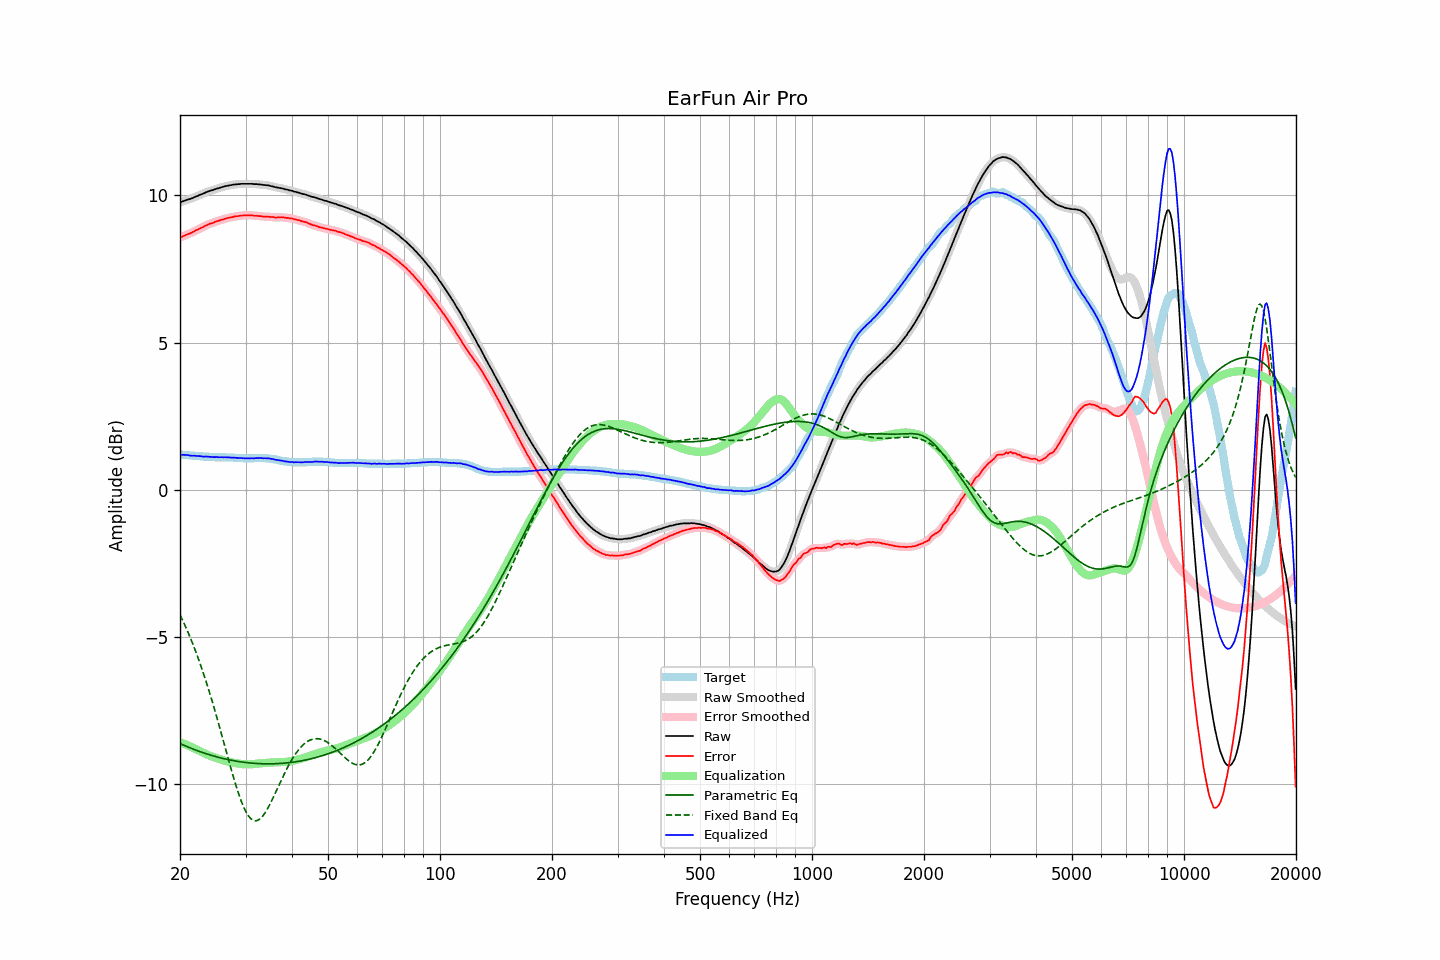

The file beside this chart, header and first rows:
frequency, raw, error, smoothed, error_smoothed, equalization, parametric_eq, fixed_band_eq, equalized_raw, equalized_smoothed, target
20.00, 9.77, 8.57, 9.77, 8.57, -8.57, -8.62, -4.25, 1.20, 1.20, 1.20
20.20, 9.78, 8.58, 9.78, 8.59, -8.59, -8.64, -4.36, 1.19, 1.19, 1.20
20.40, 9.80, 8.61, 9.80, 8.61, -8.61, -8.67, -4.47, 1.19, 1.19, 1.19
20.61, 9.82, 8.63, 9.82, 8.64, -8.64, -8.69, -4.59, 1.18, 1.18, 1.19
20.81, 9.84, 8.66, 9.84, 8.66, -8.66, -8.71, -4.72, 1.18, 1.18, 1.18
21.02, 9.86, 8.68, 9.86, 8.68, -8.68, -8.74, -4.84, 1.18, 1.17, 1.18
21.23, 9.87, 8.70, 9.87, 8.70, -8.71, -8.76, -4.97, 1.16, 1.17, 1.17
21.44, 9.89, 8.72, 9.89, 8.73, -8.73, -8.78, -5.10, 1.16, 1.16, 1.17
21.66, 9.91, 8.75, 9.91, 8.75, -8.76, -8.80, -5.24, 1.15, 1.16, 1.16
21.87, 9.94, 8.78, 9.94, 8.78, -8.78, -8.82, -5.38, 1.16, 1.15, 1.16
22.09, 9.96, 8.81, 9.96, 8.81, -8.81, -8.84, -5.52, 1.15, 1.15, 1.15
22.31, 9.98, 8.83, 9.98, 8.84, -8.84, -8.86, -5.67, 1.14, 1.15, 1.15
22.54, 10.01, 8.86, 10.01, 8.86, -8.86, -8.88, -5.82, 1.15, 1.14, 1.15
22.76, 10.03, 8.89, 10.03, 8.89, -8.89, -8.90, -5.98, 1.14, 1.14, 1.14
22.99, 10.05, 8.91, 10.05, 8.92, -8.92, -8.92, -6.14, 1.13, 1.13, 1.14
23.22, 10.07, 8.94, 10.07, 8.94, -8.94, -8.94, -6.30, 1.12, 1.13, 1.13
23.45, 10.10, 8.97, 10.10, 8.97, -8.97, -8.96, -6.47, 1.13, 1.13, 1.13
23.69, 10.12, 8.99, 10.12, 9.00, -8.99, -8.98, -6.64, 1.13, 1.13, 1.13
23.92, 10.14, 9.02, 10.14, 9.02, -9.02, -8.99, -6.82, 1.12, 1.12, 1.12
24.16, 10.16, 9.04, 10.16, 9.04, -9.04, -9.01, -7.00, 1.12, 1.12, 1.12
24.40, 10.17, 9.05, 10.17, 9.06, -9.06, -9.03, -7.18, 1.11, 1.11, 1.12
24.65, 10.19, 9.07, 10.19, 9.08, -9.08, -9.04, -7.36, 1.11, 1.11, 1.12
24.89, 10.21, 9.10, 10.21, 9.10, -9.10, -9.06, -7.55, 1.11, 1.11, 1.11
25.14, 10.23, 9.12, 10.23, 9.12, -9.12, -9.07, -7.74, 1.11, 1.11, 1.11
25.39, 10.24, 9.13, 10.24, 9.14, -9.14, -9.09, -7.94, 1.10, 1.11, 1.11
25.65, 10.26, 9.15, 10.26, 9.15, -9.15, -9.10, -8.13, 1.10, 1.11, 1.11
25.91, 10.28, 9.17, 10.28, 9.17, -9.17, -9.11, -8.33, 1.11, 1.10, 1.11
26.16, 10.29, 9.18, 10.29, 9.19, -9.19, -9.13, -8.53, 1.10, 1.11, 1.11
26.43, 10.31, 9.20, 10.31, 9.20, -9.20, -9.14, -8.73, 1.11, 1.10, 1.11
26.69, 10.32, 9.22, 10.32, 9.22, -9.22, -9.15, -8.93, 1.10, 1.10, 1.10
26.96, 10.33, 9.23, 10.33, 9.23, -9.23, -9.16, -9.13, 1.10, 1.10, 1.10
27.23, 10.34, 9.24, 10.34, 9.24, -9.24, -9.18, -9.33, 1.10, 1.10, 1.10
27.50, 10.35, 9.25, 10.35, 9.26, -9.26, -9.19, -9.52, 1.09, 1.09, 1.10
27.77, 10.36, 9.26, 10.36, 9.27, -9.27, -9.20, -9.71, 1.09, 1.09, 1.10
28.05, 10.37, 9.28, 10.37, 9.28, -9.28, -9.21, -9.90, 1.09, 1.09, 1.09
28.33, 10.37, 9.28, 10.37, 9.29, -9.29, -9.22, -10.08, 1.08, 1.09, 1.09
28.62, 10.38, 9.29, 10.38, 9.30, -9.30, -9.22, -10.25, 1.08, 1.08, 1.09
28.90, 10.38, 9.30, 10.38, 9.30, -9.30, -9.23, -10.41, 1.08, 1.08, 1.08
29.19, 10.39, 9.31, 10.39, 9.31, -9.31, -9.24, -10.56, 1.08, 1.08, 1.08
29.48, 10.39, 9.31, 10.39, 9.32, -9.32, -9.25, -10.70, 1.07, 1.07, 1.08
29.78, 10.39, 9.32, 10.39, 9.32, -9.32, -9.26, -10.82, 1.07, 1.07, 1.07
30.08, 10.39, 9.32, 10.39, 9.32, -9.32, -9.26, -10.93, 1.07, 1.07, 1.07
30.38, 10.39, 9.32, 10.39, 9.32, -9.32, -9.27, -11.03, 1.07, 1.07, 1.07
30.68, 10.39, 9.32, 10.39, 9.33, -9.32, -9.27, -11.10, 1.07, 1.07, 1.07
30.99, 10.39, 9.32, 10.39, 9.32, -9.32, -9.28, -11.17, 1.07, 1.07, 1.07
31.30, 10.39, 9.32, 10.39, 9.32, -9.32, -9.29, -11.21, 1.07, 1.07, 1.07
31.61, 10.38, 9.30, 10.38, 9.31, -9.31, -9.29, -11.23, 1.07, 1.07, 1.08
31.93, 10.38, 9.30, 10.38, 9.30, -9.31, -9.29, -11.24, 1.07, 1.07, 1.08
32.24, 10.38, 9.30, 10.38, 9.30, -9.30, -9.30, -11.23, 1.08, 1.08, 1.08
32.57, 10.37, 9.29, 10.37, 9.30, -9.29, -9.30, -11.21, 1.08, 1.08, 1.08
32.89, 10.37, 9.29, 10.37, 9.29, -9.29, -9.30, -11.17, 1.08, 1.08, 1.08
33.22, 10.36, 9.28, 10.36, 9.28, -9.28, -9.30, -11.11, 1.07, 1.07, 1.08
33.55, 10.35, 9.27, 10.35, 9.28, -9.28, -9.31, -11.04, 1.07, 1.07, 1.08
33.89, 10.35, 9.27, 10.35, 9.27, -9.28, -9.31, -10.96, 1.07, 1.07, 1.08
34.23, 10.34, 9.27, 10.34, 9.27, -9.27, -9.31, -10.87, 1.07, 1.07, 1.07
34.57, 10.34, 9.27, 10.33, 9.27, -9.27, -9.31, -10.78, 1.07, 1.07, 1.07
34.92, 10.32, 9.26, 10.32, 9.27, -9.26, -9.31, -10.67, 1.06, 1.06, 1.06
35.27, 10.31, 9.26, 10.31, 9.26, -9.26, -9.31, -10.56, 1.05, 1.05, 1.05
35.62, 10.30, 9.26, 10.30, 9.26, -9.26, -9.31, -10.45, 1.04, 1.04, 1.04
35.97, 10.28, 9.24, 10.28, 9.25, -9.26, -9.30, -10.33, 1.02, 1.03, 1.04
... 635 more rows
